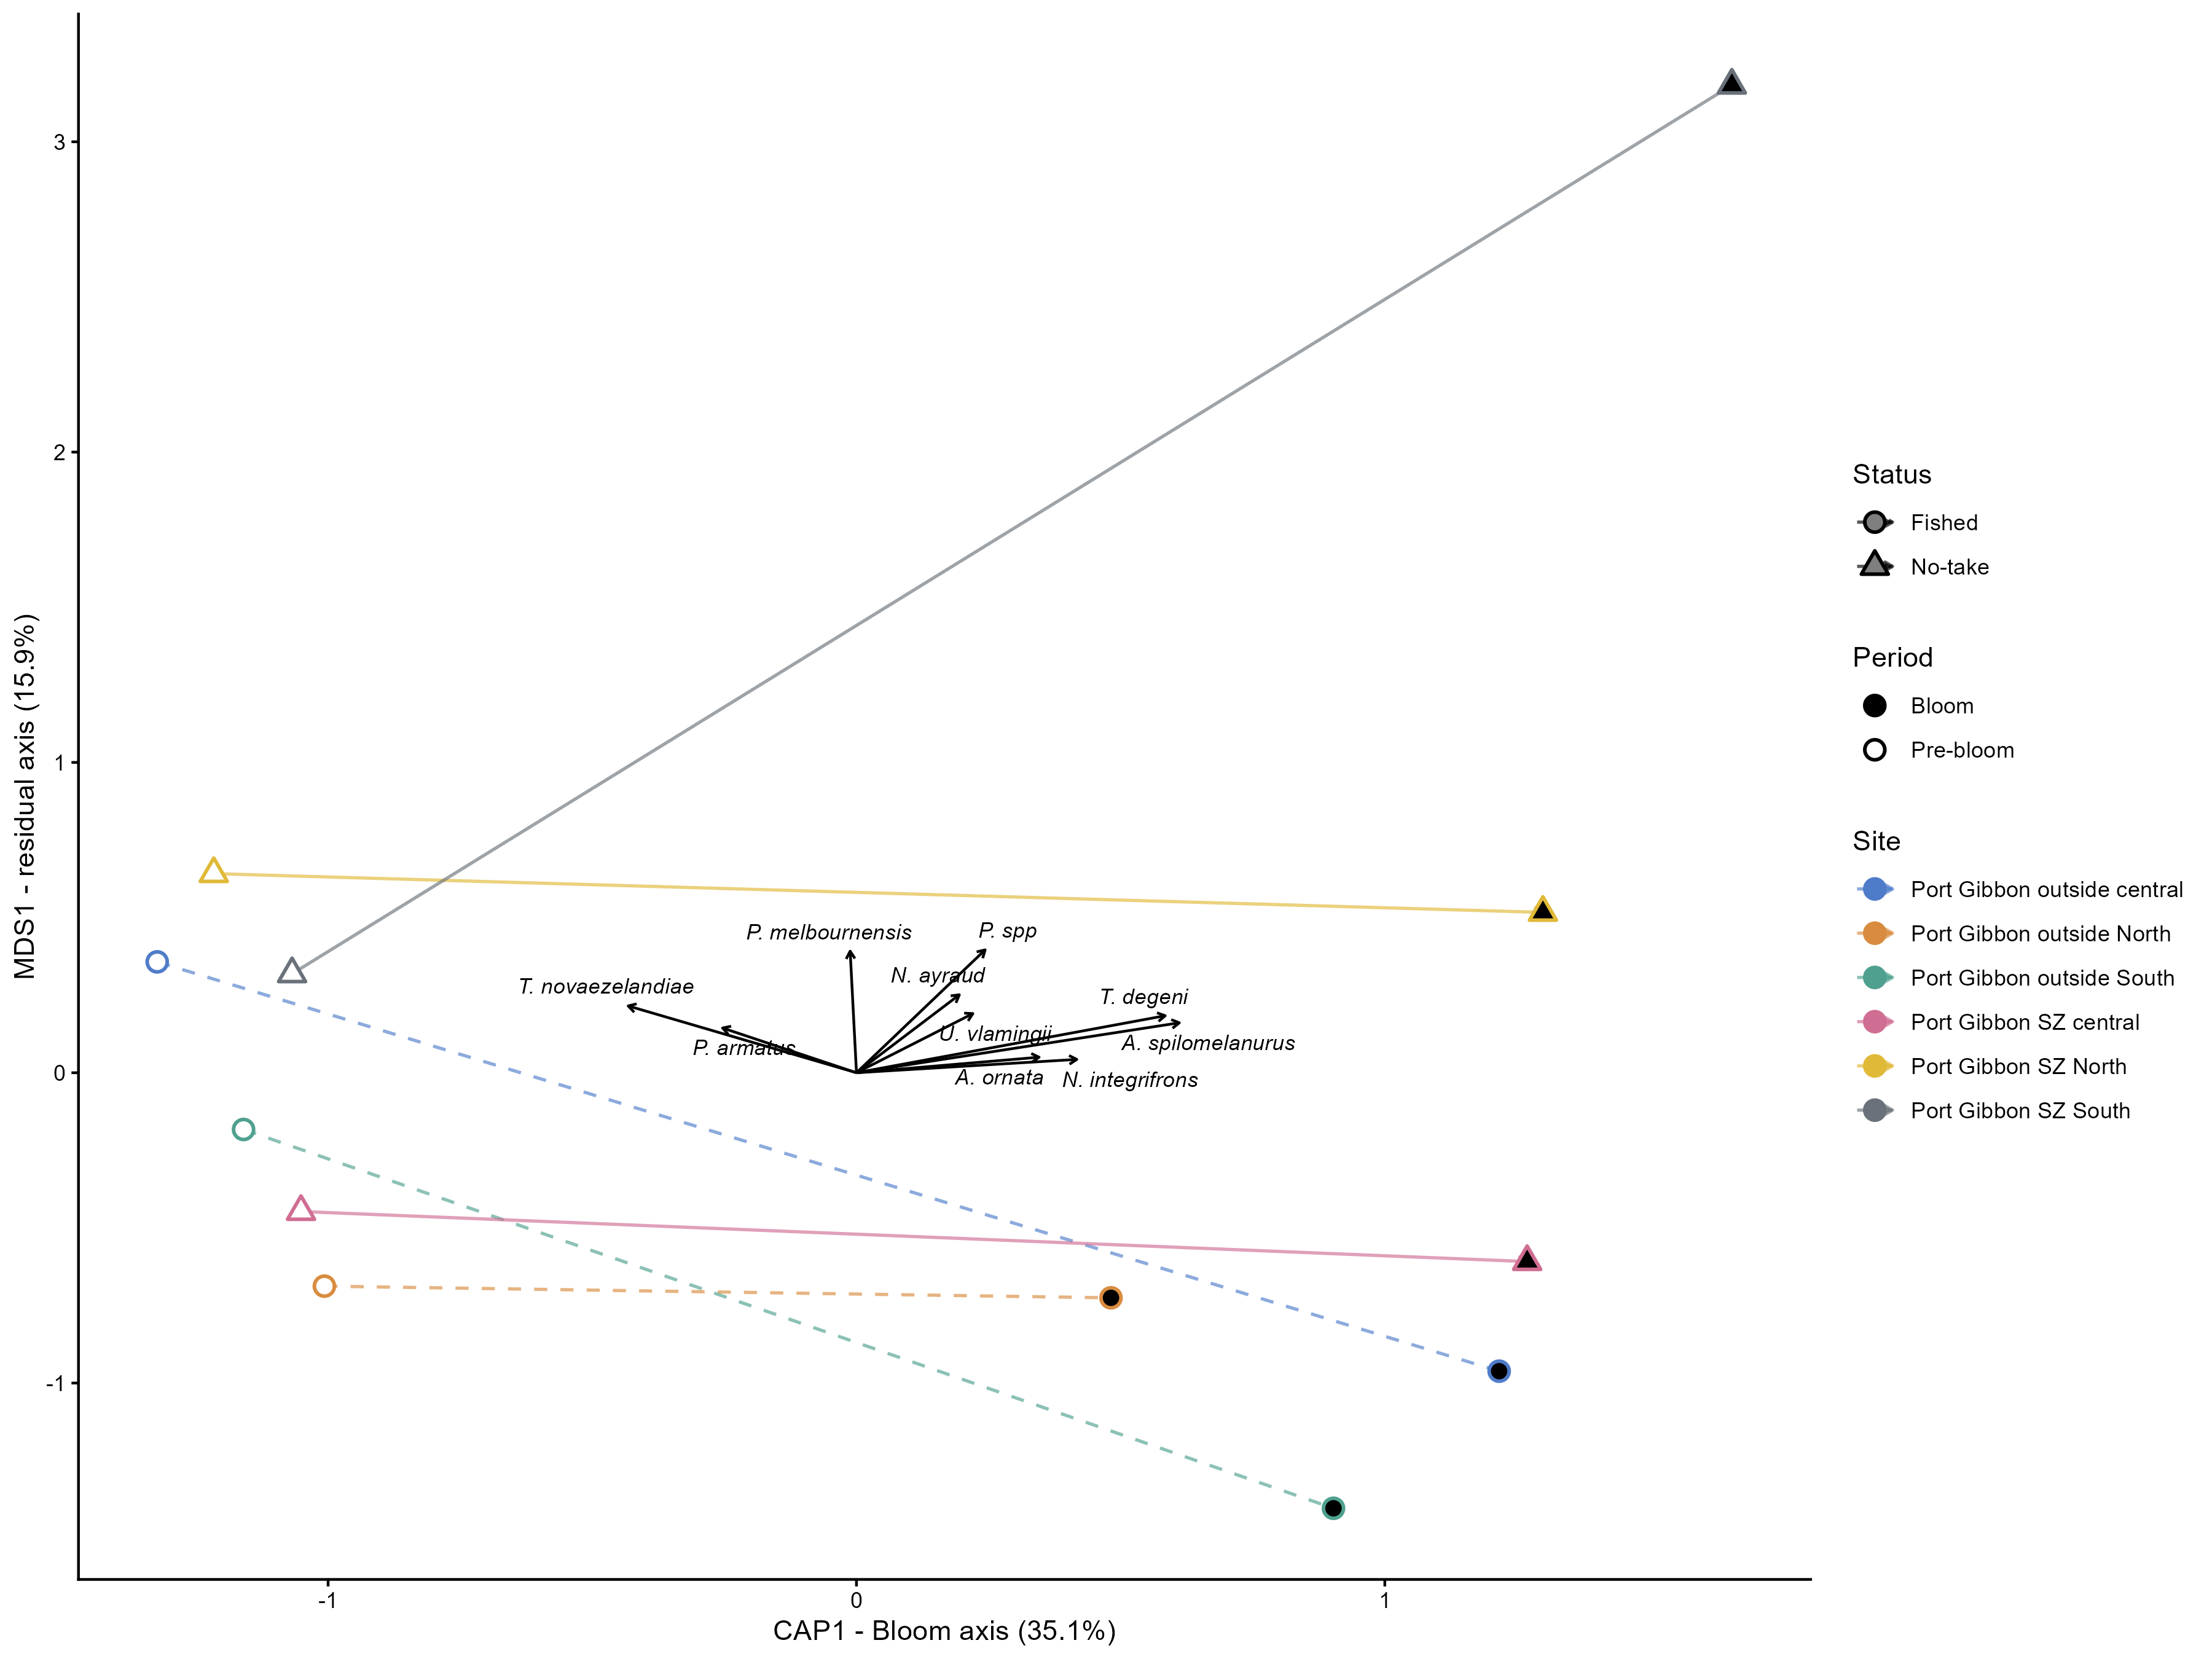

The data file committed next to this chart (first rows):
site_name, status, CAP1, MDS1, n_events
Port Gibbon SZ North, No-take, 0.04141, 0.5792, 2
Port Gibbon SZ South, No-take, 0.2943, 1.751, 2
Port Gibbon SZ central, No-take, 0.109, -0.5279, 2
Port Gibbon outside North, Fished, -0.2627, -0.7065, 2
Port Gibbon outside South, Fished, -0.1286, -0.7932, 2
Port Gibbon outside central, Fished, -0.05353, -0.3022, 2
